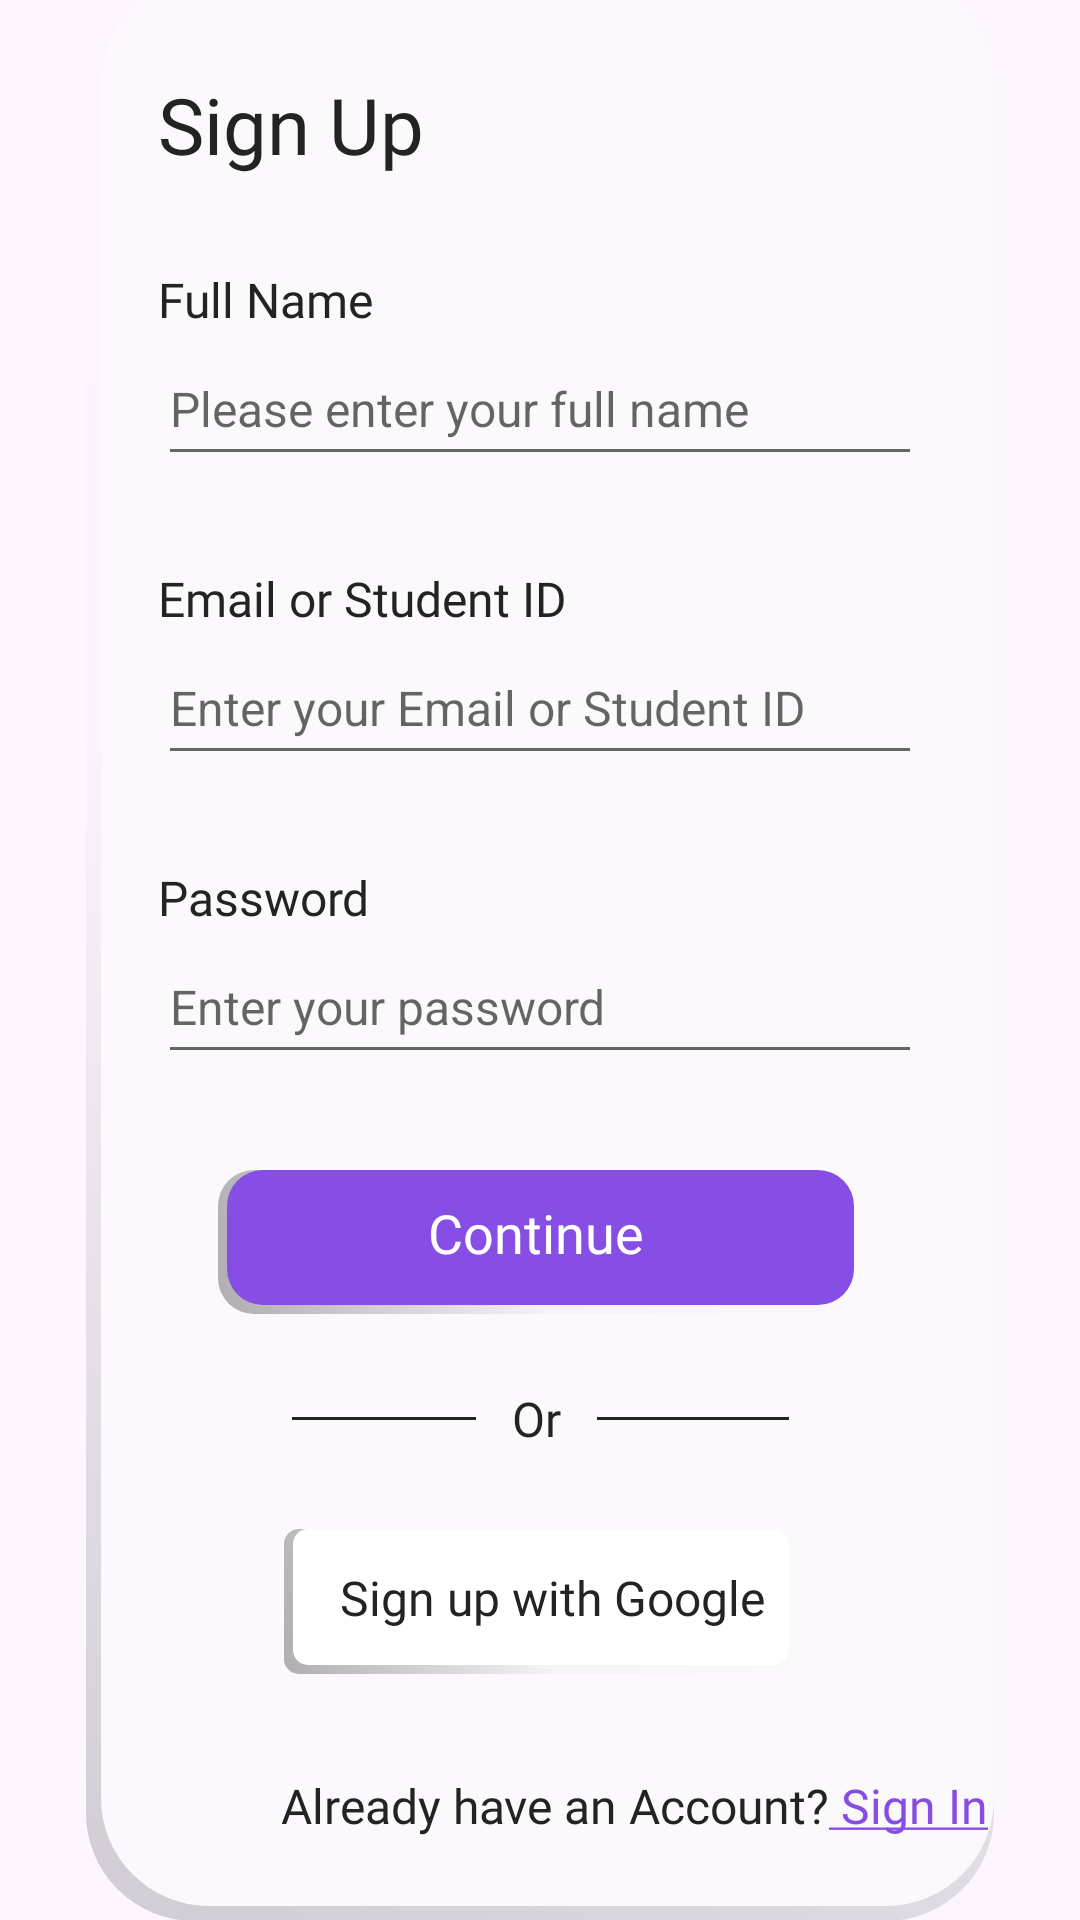

Produce the Android XML layout that renders to this screen, including the resource entries it uses.
<!-- AndroidManifest.xml: application theme Theme.StudyApp -->
<!-- res/layout/fragment_sign_up.xml -->
<?xml version="1.0" encoding="utf-8"?>
<androidx.constraintlayout.widget.ConstraintLayout xmlns:android="http://schemas.android.com/apk/res/android"
    xmlns:app="http://schemas.android.com/apk/res-auto"
    xmlns:tools="http://schemas.android.com/tools"
    android:id="@+id/loginLayout"
    android:layout_width="match_parent"
    android:layout_height="match_parent"
    tools:context=".Login">

    <androidx.constraintlayout.widget.Guideline
        android:id="@+id/glassLeft"
        android:layout_width="wrap_content"
        android:layout_height="wrap_content"
        android:orientation="vertical"
        app:layout_constraintGuide_percent="0.08" />

    <androidx.constraintlayout.widget.Guideline
        android:id="@+id/glassRight"
        android:layout_width="wrap_content"
        android:layout_height="wrap_content"
        android:orientation="vertical"
        app:layout_constraintGuide_percent="0.92" />

    <View
        android:id="@+id/glass"
        android:layout_width="0dp"
        android:layout_height="648dp"
        android:alpha=".58"
        android:background="@drawable/glass_morphism"
        android:contentDescription="@string/content_description"
        app:layout_constraintBottom_toBottomOf="parent"
        app:layout_constraintEnd_toEndOf="@id/glassRight"
        app:layout_constraintStart_toStartOf="@id/glassLeft" />

    <TextView
        android:id="@+id/signUpLabel"
        android:layout_width="wrap_content"
        android:layout_height="wrap_content"
        android:layout_marginStart="24dp"
        android:layout_marginTop="32dp"
        android:fontFamily="@font/quicksand_semibold"
        android:text="@string/signUp"
        android:textColor="?attr/colorOnBackground"
        android:textSize="26sp"
        app:layout_constraintStart_toStartOf="@+id/glass"
        app:layout_constraintTop_toTopOf="@+id/glass" />

    <TextView
        android:id="@+id/emailLabel"
        android:layout_width="wrap_content"
        android:layout_height="wrap_content"
        android:layout_marginTop="30dp"
        android:fontFamily="@font/asap_semibold"
        android:text="@string/emailHeader"
        android:textColor="?attr/colorOnBackground"
        android:textSize="16sp"
        app:layout_constraintStart_toStartOf="@+id/signUpLabel"
        app:layout_constraintTop_toBottomOf="@+id/nameInput" />

    <EditText
        android:id="@+id/emailInput"
        android:layout_width="0dp"
        android:layout_height="wrap_content"
        android:autofillHints="emailAddress"
        android:hint="@string/emailLabel"
        android:inputType="textEmailAddress"
        android:minHeight="48dp"
        android:textColor="?attr/colorOnBackground"
        android:textCursorDrawable="@null"
        android:textSize="16sp"
        app:layout_constraintEnd_toEndOf="@+id/nameInput"
        app:layout_constraintStart_toStartOf="@+id/emailLabel"
        app:layout_constraintTop_toBottomOf="@+id/emailLabel" />

    <TextView
        android:id="@+id/passwordLabel"
        android:layout_width="wrap_content"
        android:layout_height="wrap_content"
        android:layout_marginTop="30dp"
        android:fontFamily="@font/asap_semibold"
        android:text="@string/password"
        android:textColor="?attr/colorOnBackground"
        android:textSize="16sp"
        app:layout_constraintStart_toStartOf="@+id/emailInput"
        app:layout_constraintTop_toBottomOf="@+id/emailInput" />

    <EditText
        android:id="@+id/passwordInput"
        android:layout_width="0dp"
        android:layout_height="wrap_content"
        android:autofillHints="password"
        android:hint="@string/passwordLabel"
        android:inputType="textPassword"
        android:minHeight="48dp"
        android:textColor="?attr/colorOnBackground"
        android:textCursorDrawable="@null"
        android:textSize="16sp"
        app:layout_constraintEnd_toStartOf="@+id/eyeIcon"
        app:layout_constraintStart_toStartOf="@+id/passwordLabel"
        app:layout_constraintTop_toBottomOf="@+id/passwordLabel" />

    <android.widget.Button
        android:id="@+id/continueButton"
        android:layout_width="wrap_content"
        android:layout_height="wrap_content"
        android:layout_marginStart="-3dp"
        android:layout_marginTop="32dp"
        android:background="@drawable/continue_btn"
        android:elevation="100dp"
        android:fontFamily="@font/quicksand_semibold"
        android:paddingStart="70dp"
        android:paddingEnd="70dp"
        android:paddingBottom="6dp"
        android:text="@string/contin"
        android:textAllCaps="false"
        android:textColor="@android:color/white"
        android:textSize="18sp"
        app:layout_constraintEnd_toEndOf="@+id/emailInput"
        app:layout_constraintStart_toStartOf="@+id/emailInput"
        app:layout_constraintTop_toBottomOf="@+id/passwordInput" />

    <TextView
        android:id="@+id/orLinebreak"
        android:layout_width="wrap_content"
        android:layout_height="wrap_content"
        android:layout_marginTop="24dp"
        android:fontFamily="@font/asap_semibold"
        android:paddingStart="12dp"
        android:paddingEnd="12dp"
        android:text="@string/or"
        android:textColor="?attr/colorOnBackground"
        android:textSize="16sp"
        app:layout_constraintEnd_toEndOf="@+id/continueButton"
        app:layout_constraintStart_toStartOf="@+id/continueButton"
        app:layout_constraintTop_toBottomOf="@+id/continueButton" />

    <View
        android:id="@+id/brLeft"
        android:layout_width="0dp"
        android:layout_height="1dp"
        android:background="?attr/colorOnBackground"
        app:layout_constraintBottom_toBottomOf="@+id/orLinebreak"
        app:layout_constraintEnd_toStartOf="@+id/orLinebreak"
        app:layout_constraintStart_toStartOf="@+id/googleIcon"
        app:layout_constraintTop_toTopOf="@+id/orLinebreak" />

    <View
        android:id="@+id/brRight"
        android:layout_width="0dp"
        android:layout_height="1dp"
        android:background="?attr/colorOnBackground"
        app:layout_constraintBottom_toBottomOf="@+id/orLinebreak"
        app:layout_constraintStart_toEndOf="@+id/orLinebreak"
        app:layout_constraintEnd_toEndOf="@+id/oAuthLabel"
        app:layout_constraintTop_toTopOf="@+id/orLinebreak" />

    <View
        android:id="@+id/OAuthBG"
        android:layout_width="0dp"
        android:layout_height="0dp"
        android:layout_marginStart="-3dp"
        android:layout_marginBottom="-3dp"
        android:background="@drawable/google_oauth_bg"
        android:elevation="30dp"
        app:layout_constraintBottom_toBottomOf="@+id/oAuthLabel"
        app:layout_constraintEnd_toEndOf="@+id/oAuthLabel"
        app:layout_constraintHorizontal_bias="0.0"
        app:layout_constraintStart_toStartOf="@+id/googleIcon"
        app:layout_constraintTop_toTopOf="@+id/oAuthLabel"
        app:layout_constraintVertical_bias="0.0" />

    <ImageView
        android:id="@+id/googleIcon"
        android:layout_width="wrap_content"
        android:layout_height="0dp"
        android:adjustViewBounds="true"
        android:contentDescription="@string/signInWithGoogle"
        android:elevation="35dp"
        android:src="@drawable/ic_btn_google_light"
        app:layout_constraintBottom_toBottomOf="@+id/oAuthLabel"
        app:layout_constraintEnd_toStartOf="@+id/oAuthLabel"
        app:layout_constraintHorizontal_chainStyle="packed"
        app:layout_constraintTop_toTopOf="@+id/oAuthLabel"
        app:layout_constraintVertical_bias="0.0" />

    <TextView
        android:id="@+id/oAuthLabel"
        android:layout_width="wrap_content"
        android:layout_height="wrap_content"
        android:layout_marginTop="26dp"
        android:elevation="35dp"
        android:fontFamily="@font/roboto_medium"
        android:paddingStart="16dp"
        android:paddingTop="12dp"
        android:paddingEnd="8dp"
        android:paddingBottom="12dp"
        android:text="@string/signUpWithGoogle"
        android:textColor="?attr/colorOnBackground"
        android:textSize="16sp"
        app:layout_constraintEnd_toStartOf="@+id/glassRight"
        app:layout_constraintStart_toStartOf="@+id/glassLeft"
        app:layout_constraintTop_toBottomOf="@+id/orLinebreak"
        tools:ignore="TextContrastCheck" />

    <TextView
        android:id="@+id/registerP1"
        android:layout_width="wrap_content"
        android:layout_height="wrap_content"
        android:fontFamily="@font/asap_medium"
        android:paddingStart="10dp"
        android:paddingTop="10dp"
        android:paddingBottom="10dp"
        android:text="@string/loginP1"
        android:textColor="?attr/colorOnBackground"
        android:textSize="16sp"
        app:layout_constraintBottom_toBottomOf="@+id/glass"
        app:layout_constraintEnd_toStartOf="@+id/glassRight"
        app:layout_constraintStart_toStartOf="@+id/glassLeft"
        app:layout_constraintTop_toBottomOf="@+id/oAuthLabel"
        app:layout_constraintVertical_bias="0.6" />

    <TextView
        android:id="@+id/registerP2"
        android:layout_width="wrap_content"
        android:layout_height="wrap_content"
        android:fontFamily="@font/asap_medium"
        android:paddingTop="10dp"
        android:paddingEnd="10dp"
        android:paddingBottom="10dp"
        android:text="@string/loginP2"
        android:textColor="?attr/colorSecondaryVariant"
        android:textSize="16sp"
        app:layout_constraintBaseline_toBaselineOf="@+id/registerP1"
        app:layout_constraintStart_toEndOf="@+id/registerP1" />

    <ImageView
        android:id="@+id/eyeIcon"
        android:layout_width="wrap_content"
        android:layout_height="0dp"
        android:layout_marginTop="10dp"
        android:layout_marginBottom="10dp"
        android:adjustViewBounds="true"
        android:src="@drawable/ic_eye"
        app:layout_constraintBottom_toBottomOf="@+id/passwordInput"
        app:layout_constraintEnd_toEndOf="@+id/emailInput"
        app:layout_constraintTop_toTopOf="@+id/passwordInput"
        app:tint="?attr/colorOnBackground" />

    <TextView
        android:id="@+id/nameLabel"
        android:layout_width="wrap_content"
        android:layout_height="wrap_content"
        android:layout_marginTop="30dp"
        android:fontFamily="@font/asap_semibold"
        android:text="Full Name"
        android:textColor="?attr/colorOnBackground"
        android:textSize="16sp"
        app:layout_constraintStart_toStartOf="@+id/signUpLabel"
        app:layout_constraintTop_toBottomOf="@+id/signUpLabel" />

    <EditText
        android:id="@+id/nameInput"
        android:layout_width="0dp"
        android:layout_height="wrap_content"
        android:layout_marginEnd="24dp"
        android:autofillHints="password"
        android:hint="Please enter your full name"
        android:inputType="text"
        android:minHeight="48dp"
        android:textColor="?attr/colorOnBackground"
        android:textCursorDrawable="@null"
        android:textSize="16sp"
        app:layout_constraintEnd_toStartOf="@+id/glassRight"
        app:layout_constraintStart_toStartOf="@+id/nameLabel"
        app:layout_constraintTop_toBottomOf="@+id/nameLabel" />

</androidx.constraintlayout.widget.ConstraintLayout>
<!-- resources referenced by this layout -->
<resources>
  <!-- drawable continue_btn (drawable) -->
  <?xml version="1.0" encoding="utf-8"?>
  <layer-list xmlns:android="http://schemas.android.com/apk/res/android">
      <item>
          <shape
              android:shape="rectangle">
              <gradient
                  android:type="linear"
                  android:angle="45"
                  android:startColor="#4D000000"
                  android:centerColor="#05000000"
                  android:endColor="@android:color/transparent" />
              <corners android:radius="12dp" />
          </shape>
      </item>
      <item
          android:left="3dp"
          android:right="0dp"
          android:top="0dp"
          android:bottom="3dp">
          <shape android:shape="rectangle">
              <solid android:color="@color/continue_btn_state"/>
              <corners android:radius="12dp" />
          </shape>
      </item>
  </layer-list>
  <!-- drawable glass_morphism (drawable) -->
  <?xml version="1.0" encoding="utf-8"?>
  <layer-list xmlns:android="http://schemas.android.com/apk/res/android">
      <item>
          <shape
              android:shape="rectangle">
              <gradient
                  android:type="linear"
                  android:angle="45"
                  android:startColor="#4D000000"
                  android:centerColor="#05000000"
                  android:endColor="@android:color/transparent" />
              <corners android:radius="36dp" />
          </shape>
      </item>
      <item
          android:left="5dp"
          android:right="0dp"
          android:top="0dp"
          android:bottom="5dp">
          <shape android:shape="rectangle">
              <solid android:color="?attr/colorTertiary"/>
              <corners android:radius="36dp" />
          </shape>
      </item>
  </layer-list>
  <!-- drawable google_oauth_bg (drawable) -->
  <?xml version="1.0" encoding="utf-8"?>
  <layer-list xmlns:android="http://schemas.android.com/apk/res/android">
      <item>
          <shape
              android:shape="rectangle">
              <gradient
                  android:type="linear"
                  android:angle="45"
                  android:startColor="#4D000000"
                  android:centerColor="#05000000"
                  android:endColor="@android:color/transparent" />
              <corners android:radius="5dp" />
          </shape>
      </item>
      <item
          android:left="3dp"
          android:right="0dp"
          android:top="0dp"
          android:bottom="3dp">
              <shape android:shape="rectangle">
                      <solid android:color="?attr/colorTertiaryContainer"/>
                      <corners android:radius="5dp" />
              </shape>
      </item>
  </layer-list>
  <string name="content_description">Decoration</string>
  <string name="contin">Continue</string>
  <string name="emailHeader">Email or Student ID</string>
  <string name="emailLabel">Enter your Email or Student ID</string>
  <string name="loginP1">Already have an Account?</string>
  <string name="loginP2"><u> Sign In</u></string>
  <string name="or">Or</string>
  <string name="password">Password</string>
  <string name="passwordLabel">Enter your password</string>
  <string name="signInWithGoogle">Sign in with Google</string>
  <string name="signUp">Sign Up</string>
  <string name="signUpWithGoogle">Sign up with Google</string>
  <color name="lightBG">#FFFDF6FF</color>
  <color name="lightNavSliderBG">#FFFCFCFC</color>
  <color name="writingOnLightBG">#FF232323</color>
  <color name="purple">#FF874EE6</color>
  <color name="purpleOnLight">#FF864DE5</color>
  <color name="black">#FF000000</color>
  <color name="glassMorphismLightFill">#FFFCFCFC</color>
  <color name="white">#FFFFFFFF</color>
  <color name="darkPurple">#FF6C0CDA</color>
</resources>
